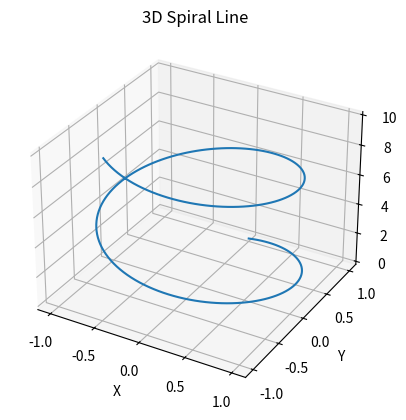

Reproduce this figure in Python.
import numpy as np
import matplotlib.pyplot as plt

t = np.linspace(0, 10, 200)

x = np.sin(t)
y = np.cos(t)
z = t

fig = plt.figure()
ax = fig.add_subplot(projection="3d")

ax.plot(x, y, z)

ax.set_title("3D Spiral Line")
ax.set_xlabel("X")
ax.set_ylabel("Y")
ax.set_zlabel("Z")
plt.show()
